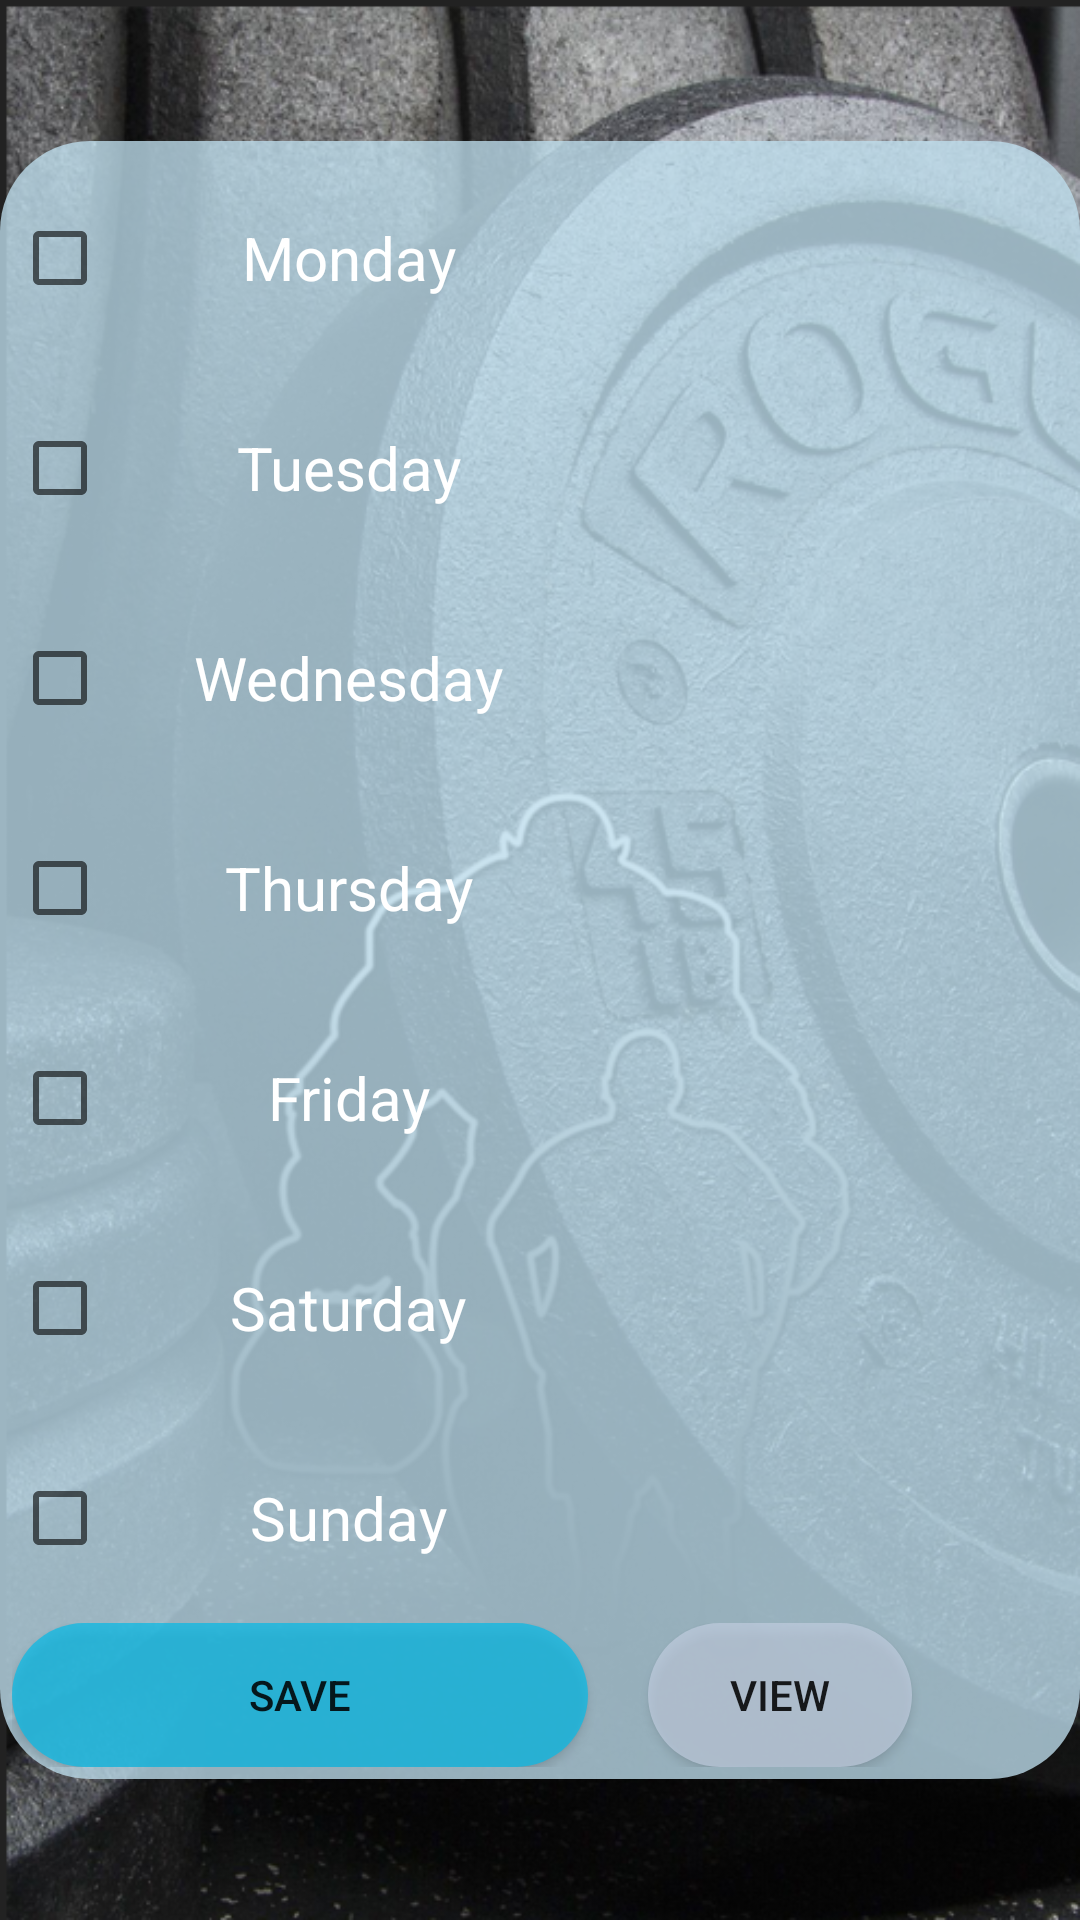

Write the Android layout XML for this screen, with the resource values it uses.
<!-- AndroidManifest.xml: application theme Theme.JWGYM -->
<!-- res/layout/player_sched.xml -->
<?xml version="1.0" encoding="utf-8"?>
<android.support.constraint.ConstraintLayout xmlns:android="http://schemas.android.com/apk/res/android"
    xmlns:app="http://schemas.android.com/apk/res-auto"
    android:layout_width="match_parent"
    android:background="@drawable/k"
    android:layout_height="match_parent">

    <TableLayout
        android:id="@+id/tableLayout2"
        android:layout_width="0dp"
        android:layout_height="wrap_content"
        android:background="@drawable/edittextdesgn"
        android:padding="4dp"
        app:layout_constraintBottom_toBottomOf="parent"
        app:layout_constraintEnd_toEndOf="parent"
        app:layout_constraintStart_toStartOf="parent"
        app:layout_constraintTop_toTopOf="parent">

        <TableRow
            android:layout_width="match_parent"
            android:layout_height="match_parent">

            <CheckBox
                android:id="@+id/mon"
                android:layout_width="172dp"
                android:layout_height="70dp"
                android:gravity="center"
                android:text="@string/monday"
                android:textColor="@color/white"
                android:textSize="20sp" />

            <TextView
                android:id="@+id/cname3"
                android:layout_width="wrap_content"
                android:layout_height="wrap_content"
                android:layout_marginStart="20dp"
                android:layout_marginLeft="20dp"
                android:gravity="center"
                android:textColor="@color/white"
                android:textSize="20sp" />

        </TableRow>

        <TableRow
            android:layout_width="match_parent"
            android:layout_height="match_parent">

            <CheckBox
                android:id="@+id/tue"
                android:layout_width="172dp"
                android:layout_height="70dp"
                android:gravity="center"
                android:text="@string/tuesday"
                android:textColor="@color/white"
                android:textSize="20sp" />

            <TextView
                android:id="@+id/csalaryc"
                android:layout_width="wrap_content"
                android:layout_height="wrap_content"
                android:layout_marginStart="20dp"
                android:layout_marginLeft="20dp"
                android:gravity="center"
                android:textColor="@color/white"
                android:textSize="20sp" />
        </TableRow>

        <TableRow
            android:layout_width="match_parent"
            android:layout_height="match_parent">

            <CheckBox
                android:id="@+id/wed"
                android:layout_width="172dp"
                android:layout_height="70dp"
                android:gravity="center"
                android:text="@string/wednesday"
                android:textColor="@color/white"
                android:textSize="20sp" />

            <TextView
                android:id="@+id/textView3"
                android:layout_width="wrap_content"
                android:layout_height="wrap_content"
                android:layout_marginStart="20dp"
                android:layout_marginLeft="20dp"
                android:gravity="center"
                android:textColor="@color/white"
                android:textSize="20sp" />
        </TableRow>

        <TableRow
            android:layout_width="match_parent"
            android:layout_height="match_parent">

            <CheckBox
                android:id="@+id/thur"
                android:layout_width="192dp"
                android:layout_height="70dp"

                android:gravity="center"
                android:text="@string/thursday"
                android:textColor="@color/white"
                android:textSize="20sp" />

            <TextView
                android:id="@+id/textView4"
                android:layout_width="wrap_content"
                android:layout_height="wrap_content"
                android:layout_marginStart="20dp"
                android:layout_marginLeft="20dp"
                android:gravity="center"
                android:textColor="@color/white"
                android:textSize="20sp" />
        </TableRow>

        <TableRow
            android:layout_width="match_parent"
            android:layout_height="match_parent">

            <CheckBox
                android:id="@+id/fri"
                android:layout_width="172dp"
                android:layout_height="70dp"
                android:gravity="center"
                android:text="@string/friday"
                android:textColor="@color/white"
                android:textSize="20sp" />

            <TextView
                android:id="@+id/textView5"
                android:layout_width="wrap_content"
                android:layout_height="wrap_content"
                android:layout_marginStart="20dp"
                android:layout_marginLeft="20dp"
                android:gravity="center"
                android:textColor="@color/white"
                android:textSize="20sp" />
        </TableRow>

        <TableRow
            android:layout_width="match_parent"
            android:layout_height="match_parent">

            <CheckBox
                android:id="@+id/sat"
                android:layout_width="172dp"
                android:layout_height="70dp"
                android:gravity="center"
                android:text="@string/saturday"
                android:textColor="@color/white"
                android:textSize="20sp" />

            <TextView
                android:id="@+id/textView6"
                android:layout_width="wrap_content"
                android:layout_height="wrap_content"
                android:layout_marginStart="20dp"
                android:layout_marginLeft="20dp"
                android:gravity="center"
                android:textColor="@color/white"
                android:textSize="20sp" />
        </TableRow>

        <TableRow
            android:layout_width="match_parent"
            android:layout_height="match_parent">

            <CheckBox
                android:id="@+id/sun"
                android:layout_width="172dp"
                android:layout_height="70dp"
                android:gravity="center"
                android:text="@string/sunday"
                android:textColor="@color/white"
                android:textSize="20sp" />

            <TextView
                android:id="@+id/textView7"
                android:layout_width="wrap_content"
                android:layout_height="wrap_content"
                android:layout_marginStart="20dp"
                android:layout_marginLeft="20dp"
                android:gravity="center"
                android:textColor="@color/white"
                android:textSize="20sp" />

        </TableRow>

        <TableRow
            android:layout_width="match_parent"
            android:layout_height="match_parent">

            <Button
                android:id="@+id/button5"
                android:layout_width="165dp"
                android:layout_height="wrap_content"
                android:background="@drawable/buttondesign1"
                android:text="Save" />

            <Button
                android:id="@+id/button4"
                android:layout_width="wrap_content"
                android:layout_height="match_parent"
                android:layout_marginStart="20dp"
                android:layout_marginLeft="20dp"
                android:background="@drawable/background_btn2"
                android:gravity="center"
                android:text="View" />
        </TableRow>
    </TableLayout>
</android.support.constraint.ConstraintLayout>
<!-- resources referenced by this layout -->
<resources>
  <!-- drawable background_btn2 (drawable) -->
  <?xml version="1.0" encoding="utf-8"?>
  <selector xmlns:android="http://schemas.android.com/apk/res/android">
      <item>
          <shape android:shape="rectangle">
              <corners android:radius="60dp" />
              <solid android:color="#A1C6D1E4"></solid>
  
          </shape>
      </item>
  </selector>
  <!-- drawable buttondesign1 (drawable) -->
  <?xml version="1.0" encoding="utf-8"?>
  <shape xmlns:tools="http://schemas.android.com/tools"
      xmlns:android="http://schemas.android.com/apk/res/android">
  
      <solid android:color="#BA09BBE7" />
  
      <corners
          tools:ignore="ExtraText"
          android:topRightRadius="200dp"
          android:bottomLeftRadius="200dp"
          android:bottomRightRadius="200dp"
          android:topLeftRadius="200dp"
  
          />
  
  
  </shape>
  <!-- drawable edittextdesgn (drawable) -->
  <?xml version="1.0" encoding="utf-8"?>
  <shape xmlns:tools="http://schemas.android.com/tools"
      xmlns:android="http://schemas.android.com/apk/res/android">
  
      <solid android:color="#C8BFDEED" />
  
      <corners
          tools:ignore="ExtraText"
          android:radius="30dp"
  
  
          />
  
  
  
  </shape>
  <!-- drawable k: png bitmap (drawable, 715015 bytes) -->
  <string name="friday">Friday</string>
  <string name="monday">Monday</string>
  <string name="saturday">Saturday</string>
  <string name="sunday">Sunday</string>
  <string name="thursday">Thursday</string>
  <string name="tuesday">Tuesday</string>
  <string name="wednesday">Wednesday</string>
  <style name="Theme.JWGYM" parent="Theme.AppCompat.Light.NoActionBar">
          
          <item name="colorPrimary">@color/purple_500</item>
          <item name="colorPrimaryDark">@color/purple_700</item>
          <item name="colorAccent">@color/teal_200</item>
          
      </style>
  <!-- not gathered from this repository: default colours our renderer supplied (Android Studio template values) -->
  <color name="purple_500">#FF6200EE</color>
  <color name="purple_700">#FF3700B3</color>
  <color name="teal_200">#FF03DAC5</color>
  <color name="white">#FFFFFFFF</color>
</resources>
